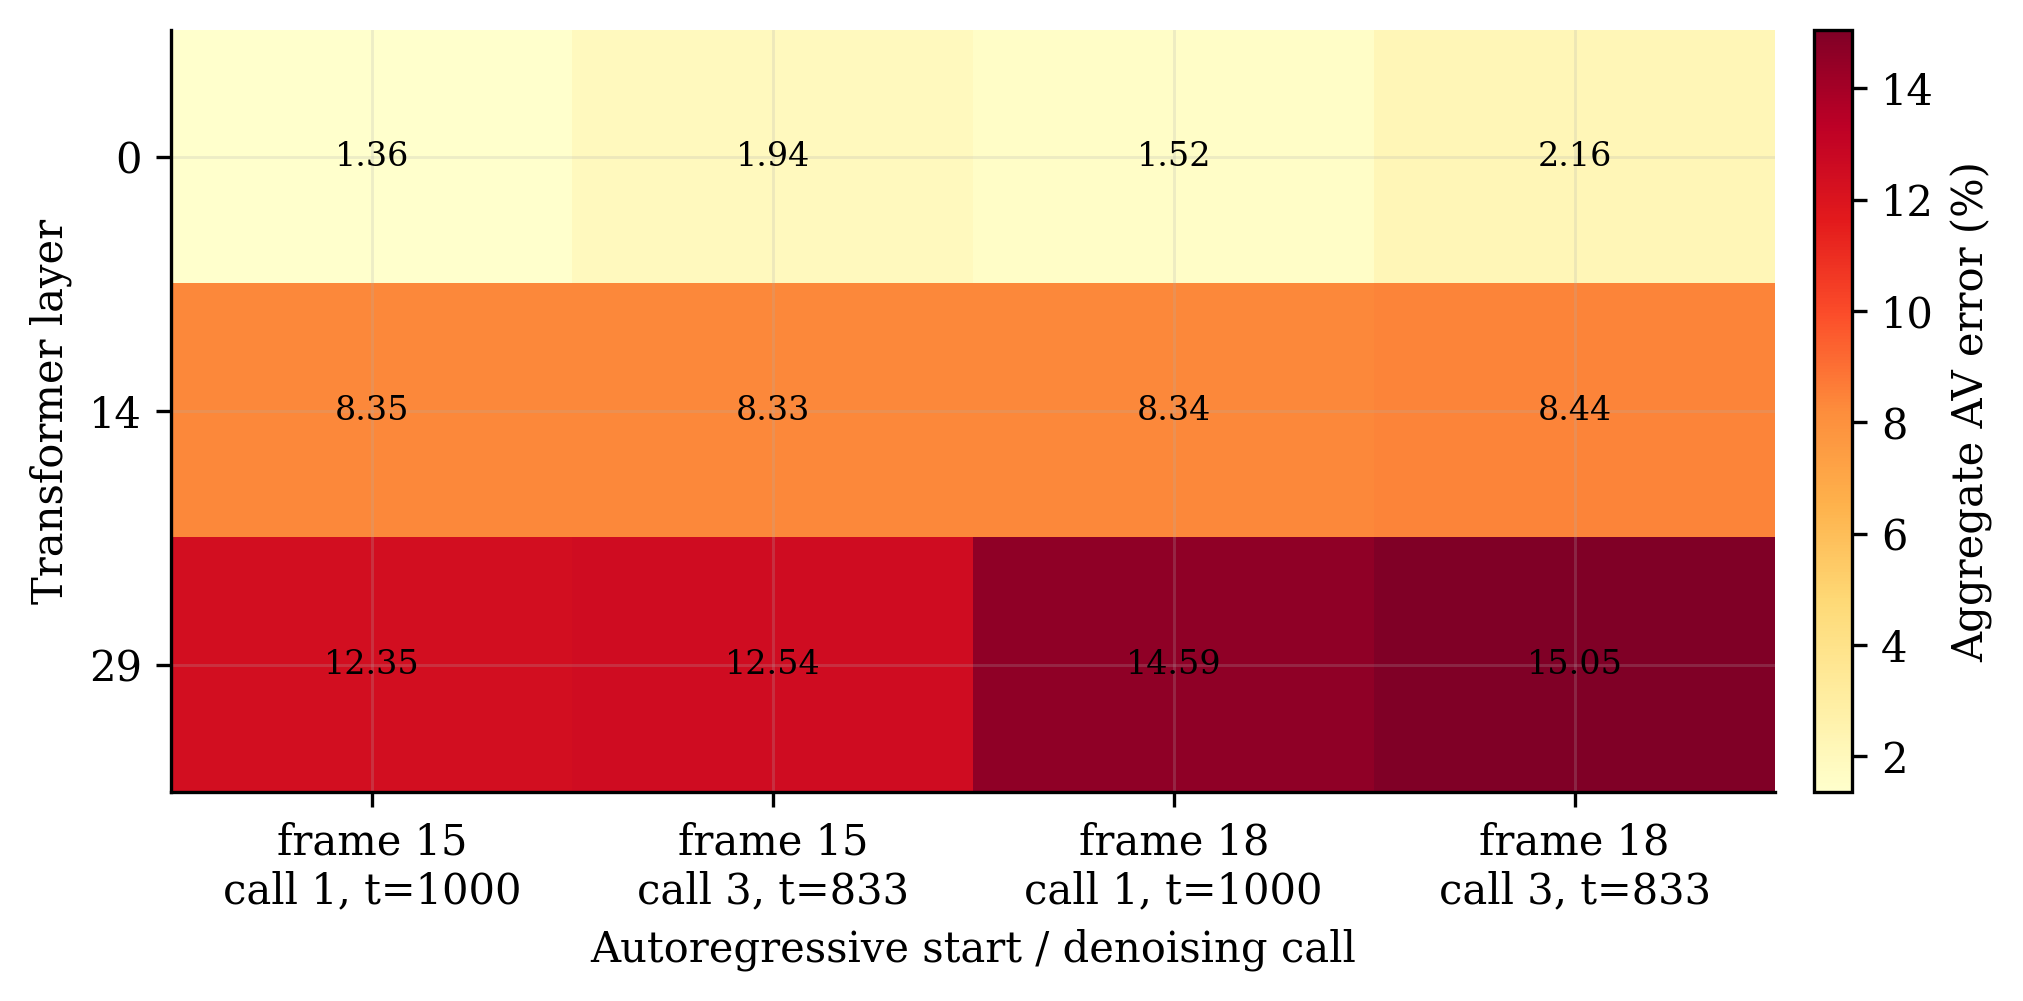

Values plotted in this chart, from the file beside it:
layer, current_start_frame, denoising_call_index, denoising_timestep, aggregate_error_percent, scope
0, 15, 1, 1000, 1.361, held_out
0, 15, 3, 833, 1.935, held_out
0, 18, 1, 1000, 1.523, held_out
0, 18, 3, 833, 2.164, held_out
14, 15, 1, 1000, 8.352, held_out
14, 15, 3, 833, 8.331, held_out
14, 18, 1, 1000, 8.34, held_out
14, 18, 3, 833, 8.436, held_out
29, 15, 1, 1000, 12.35, held_out
29, 15, 3, 833, 12.54, held_out
29, 18, 1, 1000, 14.59, held_out
29, 18, 3, 833, 15.05, held_out
